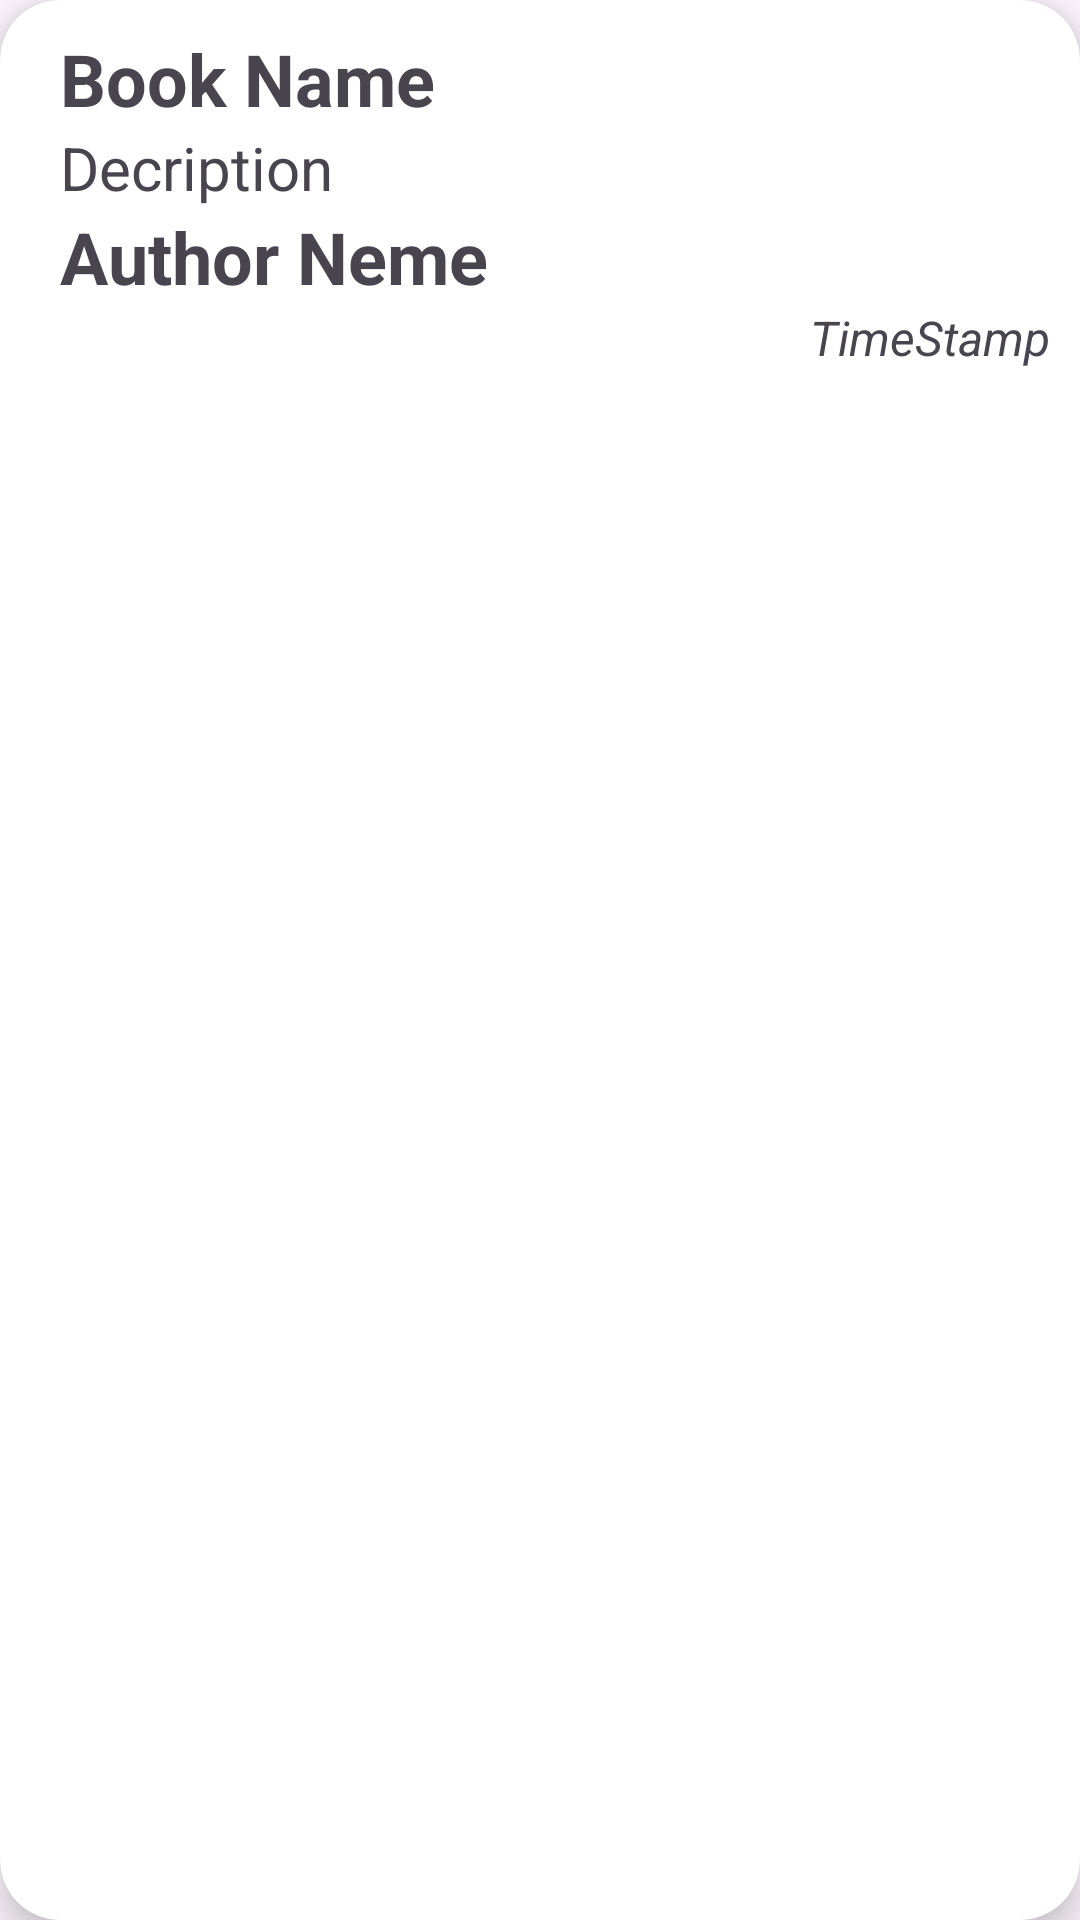

Write the Android layout XML for this screen, with the resource values it uses.
<!-- AndroidManifest.xml: application theme Theme.E_Book -->
<!-- res/layout/downloaddesign.xml -->
<?xml version="1.0" encoding="utf-8"?>
<androidx.cardview.widget.CardView xmlns:android="http://schemas.android.com/apk/res/android"
    android:layout_width="match_parent"
    android:layout_height="wrap_content"
    android:layout_margin="5dp"
    xmlns:app="http://schemas.android.com/apk/res-auto"
    app:cardCornerRadius="20dp"
    app:cardElevation="7dp"
    android:id="@+id/cvBook"
    >
    <LinearLayout
        android:layout_width="match_parent"
        android:layout_height="wrap_content"
        android:orientation="vertical"
        android:layout_margin="10dp"
        >

        <TextView
            android:layout_width="match_parent"
            android:layout_height="wrap_content"
            android:id="@+id/tvBookName"
            android:text="Book Name"
            android:textSize="24sp"
            android:layout_marginLeft="10dp"
            android:textStyle="bold"

            />


        <TextView
            android:layout_width="match_parent"
            android:layout_height="wrap_content"
            android:id="@+id/tvDecription"
            android:text="Decription"
            android:textSize="20sp"
            android:layout_marginLeft="10dp"

            />
        <TextView
            android:layout_width="match_parent"
            android:layout_height="wrap_content"
            android:id="@+id/tvAuthorName"
            android:text="Author Neme"
            android:textSize="24sp"
            android:layout_marginLeft="10dp"
            android:textStyle="bold"

            />
        <TextView
            android:layout_width="match_parent"
            android:layout_height="wrap_content"
            android:id="@+id/tvTS"
            android:text="TimeStamp"
            android:textSize="16sp"
            android:layout_marginLeft="10dp"
            android:textStyle="italic"
            android:gravity="end"
            />
    </LinearLayout>

</androidx.cardview.widget.CardView>
<!-- resources referenced by this layout -->
<resources>
  <style name="Theme.E_Book" parent="Base.Theme.E_Book" />
  <style name="Base.Theme.E_Book" parent="Theme.Material3.DayNight.NoActionBar">
          
          
      </style>
</resources>
